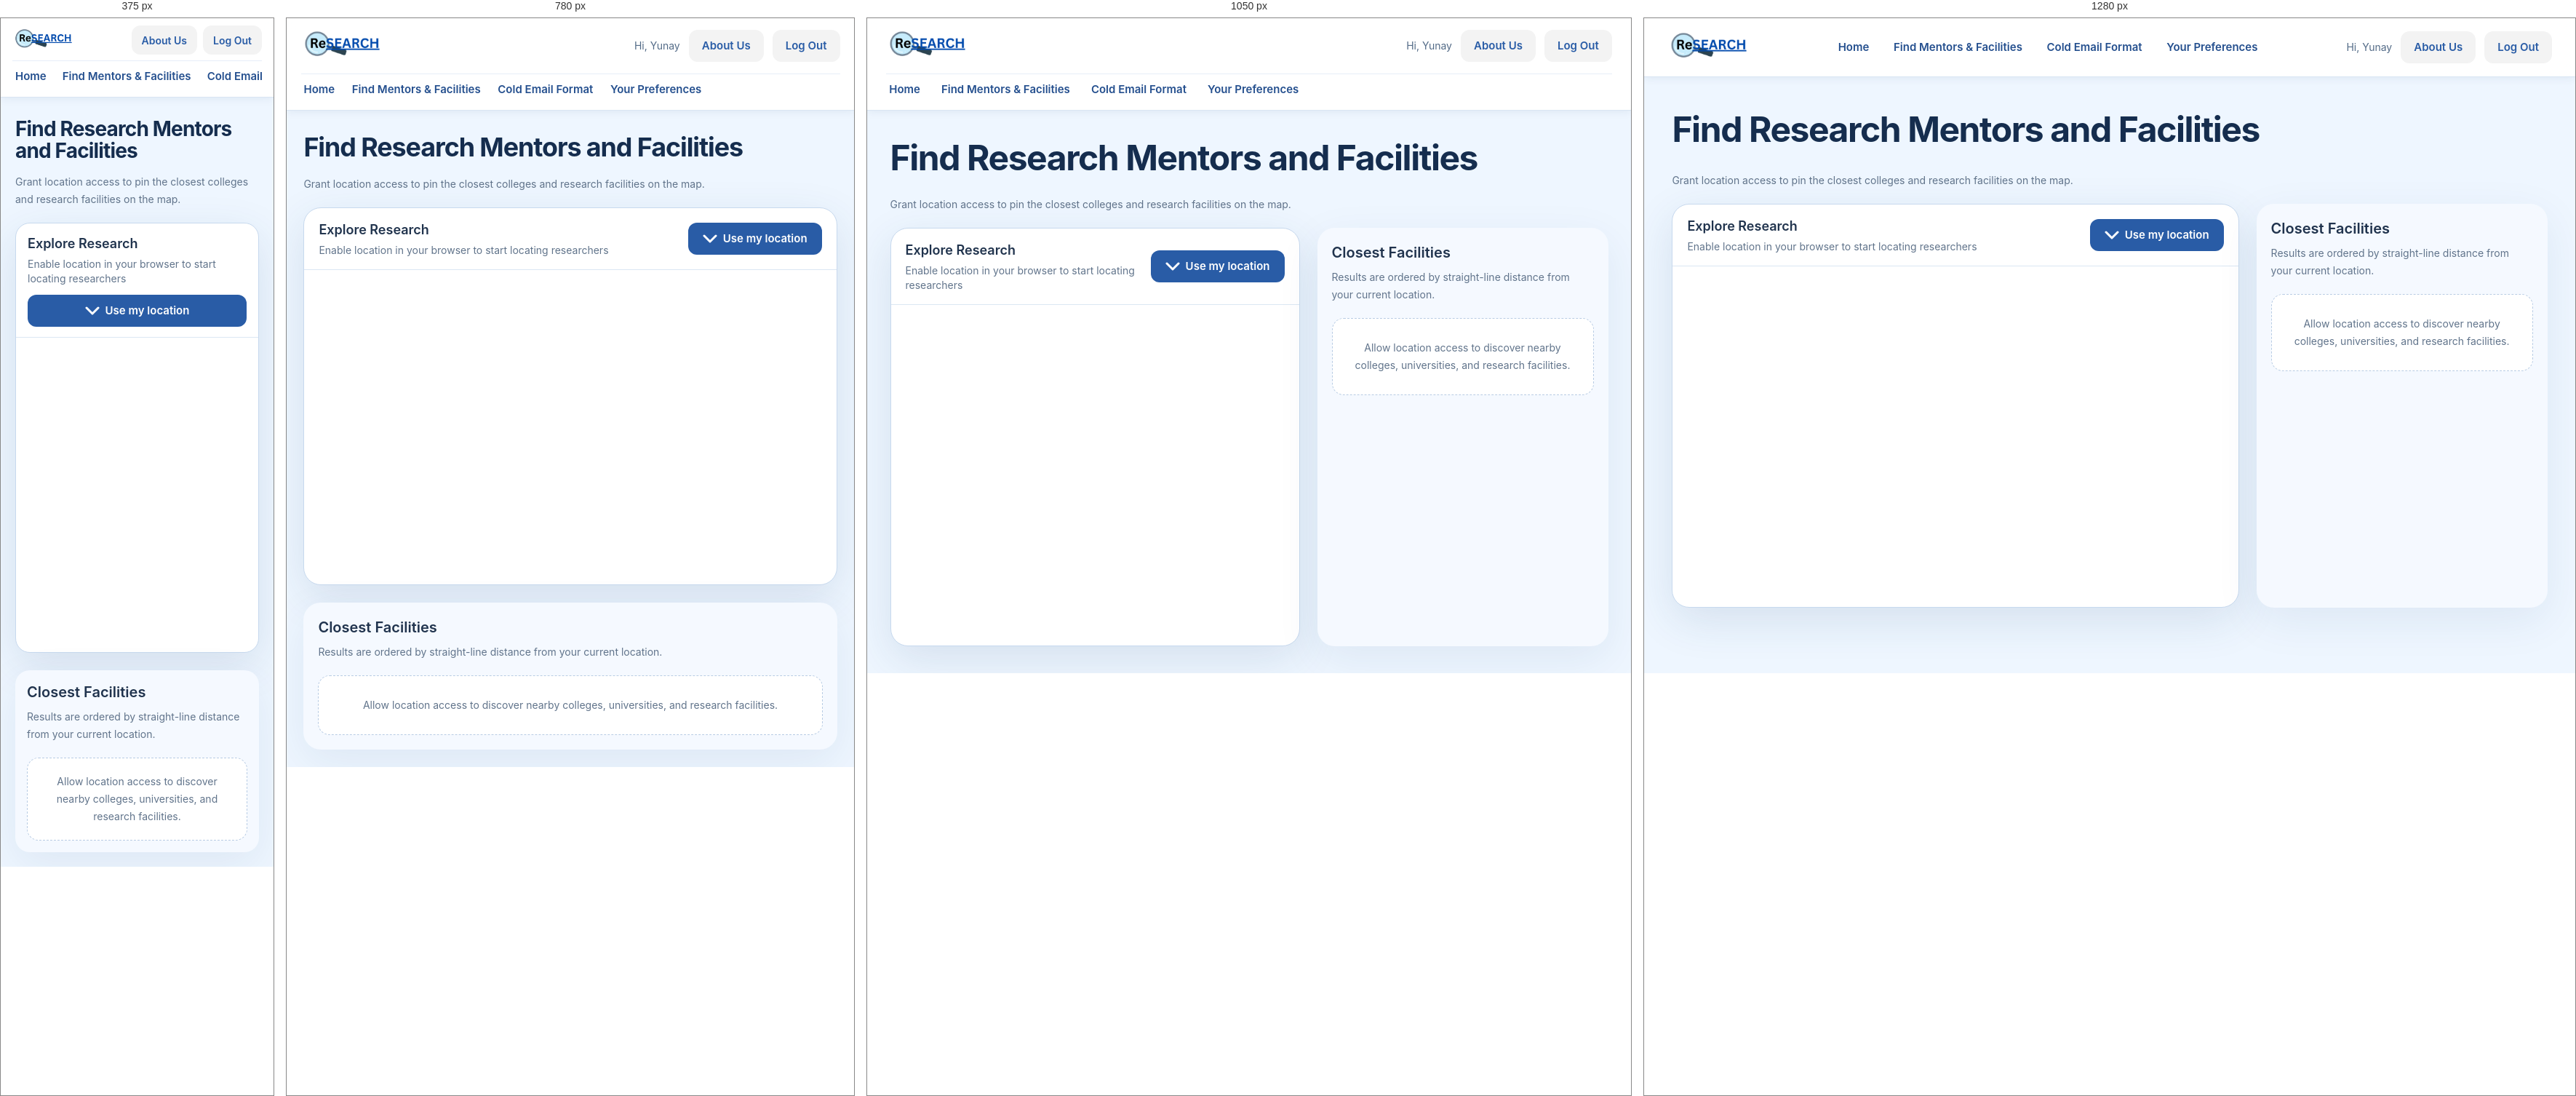
Rendered at 375 px, 780 px, 1050 px and 1280 px, left to right.

<!-- file: findmentors.html -->
<!DOCTYPE html>
<html lang="en">
<head>
  <meta charset="UTF-8">
  <meta http-equiv="X-UA-Compatible" content="IE=edge">
  <meta name="viewport" content="width=device-width, initial-scale=1.0">
  <link rel="stylesheet" href="./base.css">
  <link rel="stylesheet" href="./findmentors.css">
  
  
  <style>
   a,
   button,
   input,
   select,
   h1,
   h2,
   h3,
   h4,
   h5,
   * {
       box-sizing: border-box;
       margin: 0;
       padding: 0;
       border: none;
       text-decoration: none;
       background: none;
   
       -webkit-font-smoothing: antialiased;
   }
   
   menu, ol, ul {
       list-style-type: none;
       margin: 0;
       padding: 0;
   }
   </style>
  <title>Find Mentors &amp; Facilities · ReSEARCH</title>
</head>
<body>
  <div class="share-all-project-code-preferences">
    <div class="body">
      <div class="header">
        <div class="container">
          <div class="link-component">
            <div class="placeholder-for-link-component-margin"></div>
            <div class="text">
              <div class="text2"></div>
              <img class="re-search-1-1" src="re-search-1-10.png" />
            </div>
          </div>
          <div class="navigation-main-navigation">
            <div class="link-component2">
              <div class="home">Home</div>
            </div>
            <div class="link-component2">
              <div class="find-mentors-facilities">
                Find Mentors &amp; Facilities
              </div>
            </div>
            <div class="link-component2">
              <div class="cold-email-format">Cold Email Format</div>
            </div>
            <div class="link-component2">
              <div class="your-preferences">Your Preferences</div>
            </div>
          </div>
          <div class="container2">
            <div class="text">
              <div class="hi-yunay">Hi, Yunay</div>
            </div>
            <div class="link-component3">
              <div class="about-us">About Us</div>
            </div>
            <div class="button">
              <div class="log-out">Log Out</div>
            </div>
          </div>
        </div>
      </div>
      <div class="main-content">
        <div class="container3">
          <div class="heading-1">
            <div class="find-research-mentors-and-facilities">
              Find Research Mentors and Facilities
            </div>
          </div>
        </div>
        <div class="container4">
          <div class="container3">
            <div class="paragraph">
              <div class="grant-location-access-to-pin-the-closest-colleges">
                Grant location access to pin the closest colleges and research
                facilities on the map.
              </div>
            </div>
          </div>
          <div class="research-map-margin">
            <div class="research-map">
              <div class="section">
                <div class="container5">
                  <div class="container6">
                    <div class="heading-2">
                      <div class="explore-research">Explore Research</div>
                    </div>
                    <div class="paragraph2">
                      <div
                        class="location-permission-was-declined-enable-it-in-you"
                      >
                        Enable location in your browser to start locating
                        researchers
                      </div>
                    </div>
                  </div>
                  <div class="button2">
                    <img class="icon" src="icon0.svg" />
                    <div class="use-my-location">Use my location</div>
                  </div>
                </div>
                <div
                  class="interactive-map-of-nearby-colleges-and-research-facilities"
                ></div>
              </div>
              <div class="sidebar">
                <div class="heading-2">
                  <div class="closest-facilities">Closest Facilities</div>
                </div>
                <div class="paragraph3">
                  <div class="results-are-ordered-by-straight-line-distance-from">
                    Results are ordered by straight-line distance from your
                    current location.
                  </div>
                </div>
                <div class="container7">
                  <div class="container8">
                    <div
                      class="allow-location-access-to-discover-nearby-colleges"
                    >
                      Allow location access to discover nearby colleges,
                      universities, and research facilities.
                    </div>
                  </div>
                </div>
              </div>
            </div>
          </div>
        </div>
      </div>
    </div>
  </div>
  
</body>
</html>

/* @media block from base.css */
@media (max-width: 1100px) {
  .header .navigation-main-navigation {
    order: 3;
    flex: 1 0 100%;
    justify-content: flex-start;
    overflow-x: auto;
    -webkit-overflow-scrolling: touch;
    scrollbar-width: none;
    border-top: 1px solid #e6eef8;
    margin-top: 2px;
  }
  .header .navigation-main-navigation::-webkit-scrollbar {
    display: none;
  }
}

/* @media block from base.css */
@media (max-width: 560px) {
  .header > .container {
    min-height: 64px;
    gap: 2px 12px;
  }
  .header .re-search-1-1 {
    height: 48px;
  }
  .header > .container > .container2 > :first-child:not(.link2):not(.link-component3):not(.button) {
    display: none; /* "Hi, Yunay" greeting */
  }
  .header > .container > .container2 {
    gap: 8px;
  }
  .header .link2,
  .header .link-component3,
  .header .container2 > .button {
    min-height: 40px;
    padding: 8px 14px;
  }
  .header .about-us,
  .header .log-out {
    font-size: 14px;
  }
  .header .navigation-account-navigation {
    gap: 8px;
  }
}

/* @media block from findmentors.css */
@media (max-width: 1000px) {
  .research-map {
    grid-template-columns: 1fr;
  }
  .interactive-map-of-nearby-colleges-and-research-facilities {
    min-height: clamp(300px, 48vh, 460px);
  }
}

/* @media block from findmentors.css */
@media (max-width: 560px) {
  .section,
  .sidebar {
    border-radius: 20px;
  }
  .container5 {
    padding: 14px 16px;
  }
  .button2 {
    width: 100%;
  }
  .sidebar {
    padding: 16px;
  }
  .container8 {
    padding: 20px;
  }
}